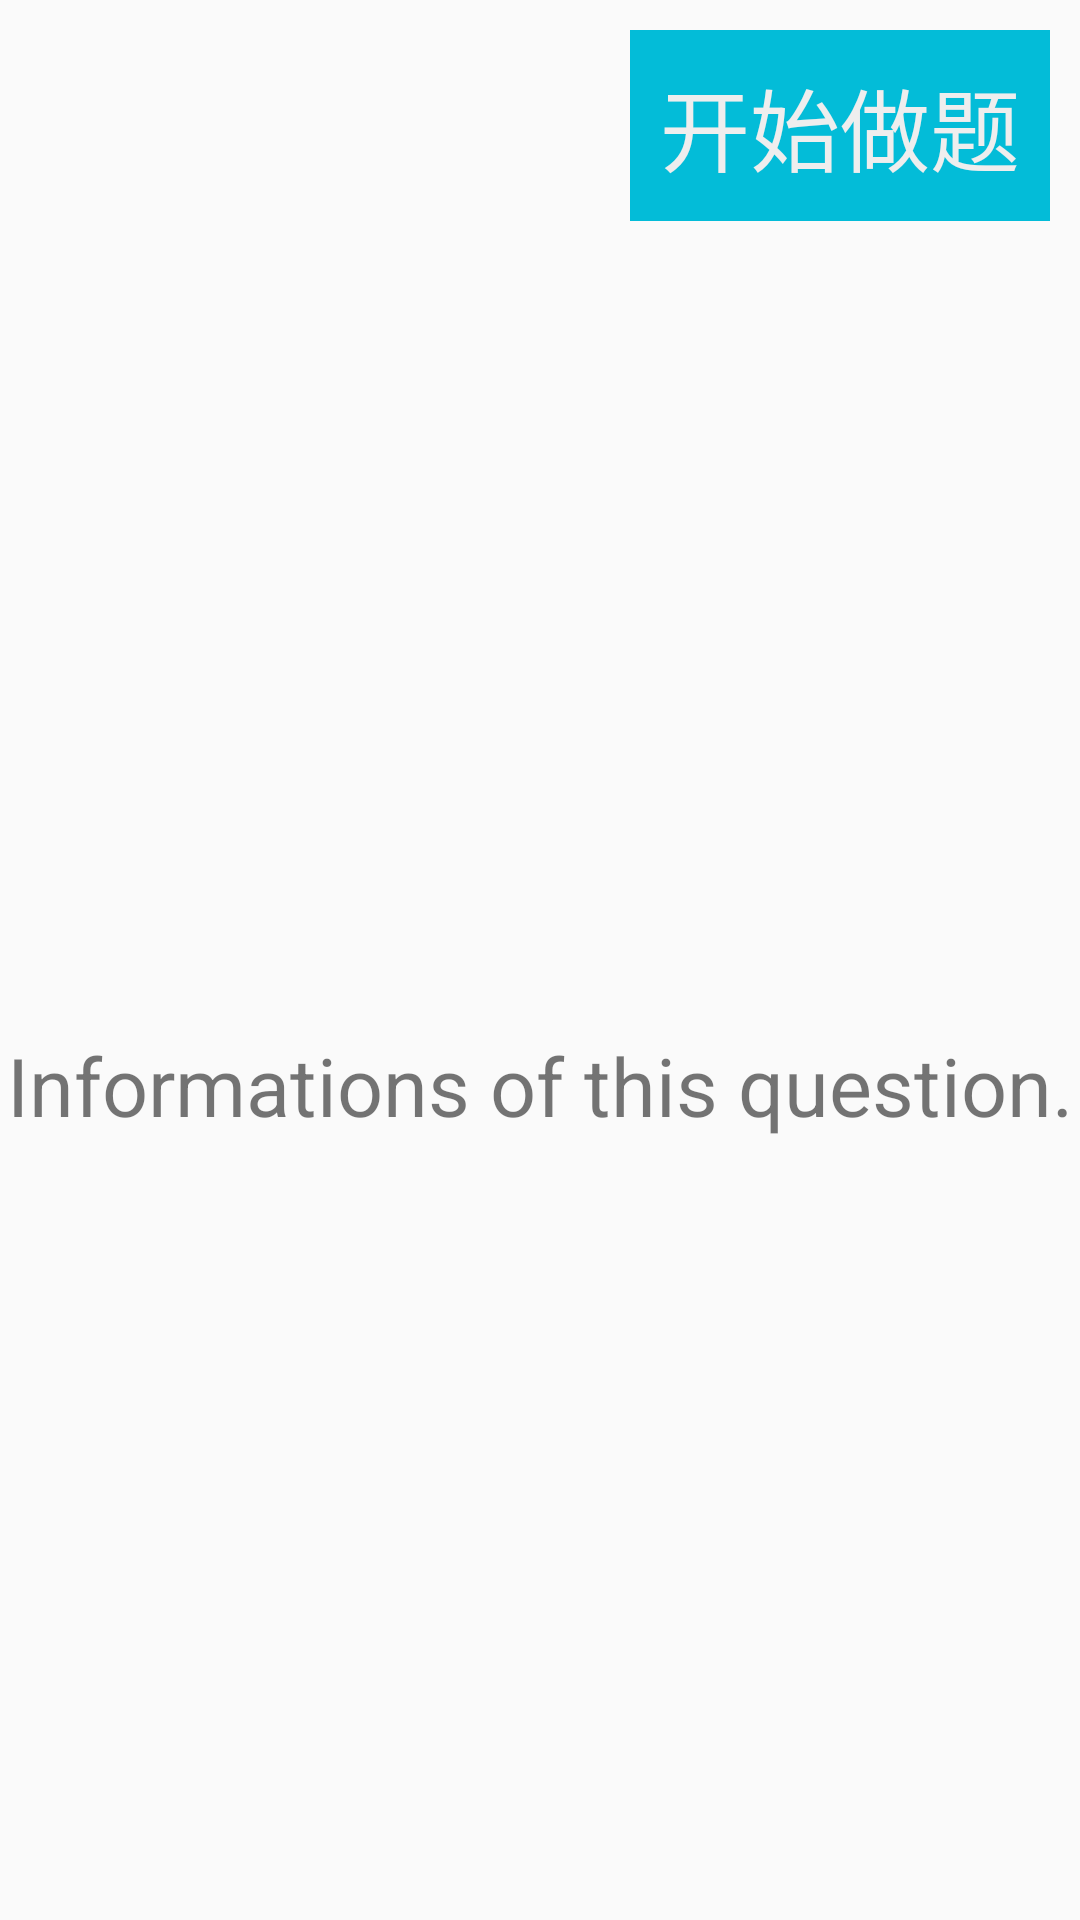

Produce the Android XML layout that renders to this screen, including the resource entries it uses.
<!-- AndroidManifest.xml: application theme AppTheme -->
<!-- res/layout/fragment_questions.xml -->
<?xml version="1.0" encoding="utf-8"?>

<LinearLayout xmlns:android="http://schemas.android.com/apk/res/android"
    android:layout_width="match_parent"
    android:layout_height="match_parent"
    android:orientation="vertical">

    <TextView
        android:id="@+id/fragment_question_start_do_text_view"
        android:layout_width="wrap_content"
        android:layout_height="wrap_content"
        android:layout_gravity="right"
        android:layout_margin="10dp"
        android:background="@color/colorPrimary"
        android:padding="10dp"
        android:text="开始做题"
        android:textColor="#eeeeee"
        android:textSize="30sp" />

    <LinearLayout
        android:id="@+id/fragment_question_state_linear_layout"
        android:layout_width="match_parent"
        android:layout_height="match_parent"
        android:orientation="horizontal">

        <TextView
            android:layout_width="match_parent"
            android:layout_height="match_parent"
            android:gravity="center"
            android:text="Informations of this question."
            android:textSize="27sp"/>

    </LinearLayout>

</LinearLayout>
<!-- resources referenced by this layout -->
<resources>
  <color name="colorPrimary">#03bcd8</color>
  <style name="AppTheme" parent="Theme.AppCompat.Light.DarkActionBar">
          
          <item name="colorPrimary">@color/colorPrimary</item>
          <item name="colorPrimaryDark">@color/colorPrimaryDark</item>
          <item name="colorAccent">@color/colorAccent</item>
          <item name="alertDialogTheme">@style/Theme.AppCompat.Light.Dialog.Alert.Self</item>
      </style>
  <color name="colorPrimaryDark">#303F9F</color>
  <color name="colorAccent">#eeeeee</color>
     //
  <style name="Theme.AppCompat.Light.Dialog.Alert.Self" parent="@style/Theme.AppCompat.Light.Dialog.Alert">
          
          <item name="colorAccent">#3F51B5</item>
      </style>
</resources>
